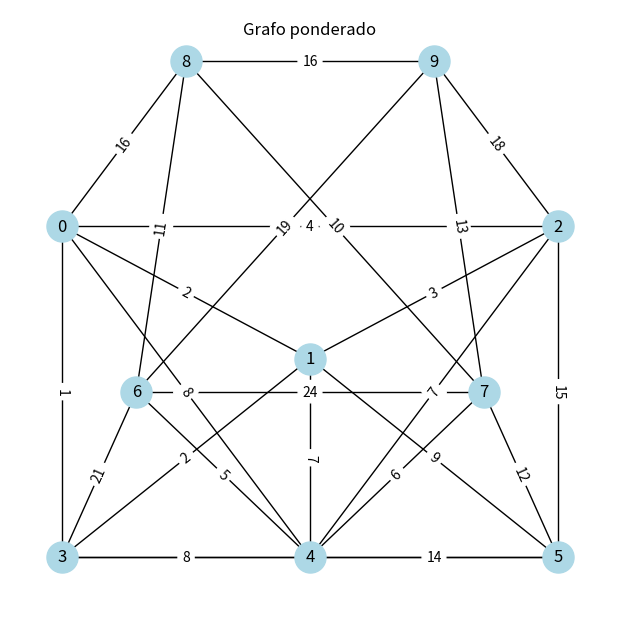
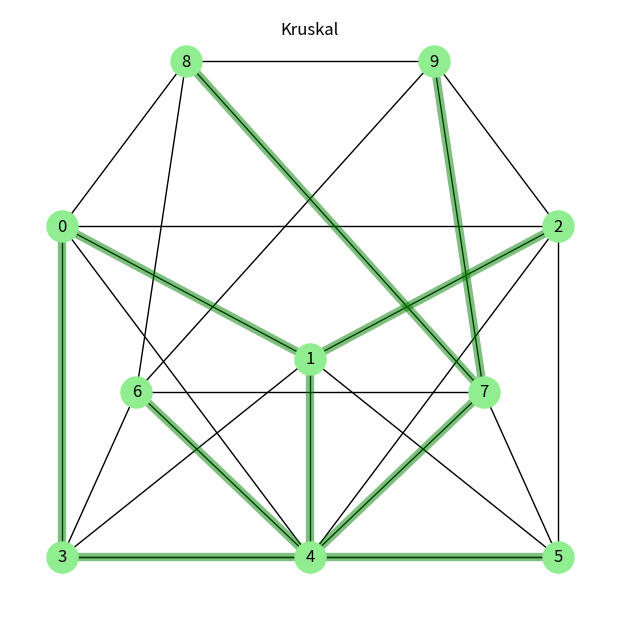

These charts were generated, in order, by the following Python code:
# -*- coding: utf-8 -*-
"""
Tarea 8. Kruskal
"""
import networkx as nx
import matplotlib.pyplot as plt
from networkx.algorithms import tree
# Crea un grafo no dirigio
G = nx.Graph()
# Agregamos los vetices al grafo
G.add_nodes_from(range(10))
#Generamos cada una de las aristas con sus pesos
G.add_edge(0, 1, weight=2)#1
G.add_edge(0, 2, weight=4)#2
G.add_edge(0, 3, weight=1)#3
G.add_edge(0, 4, weight=8)#4
G.add_edge(1, 2, weight=3)#5
G.add_edge(1, 3, weight=2)#6
G.add_edge(1, 4, weight=7)#7
G.add_edge(2, 5, weight=15)#8    
G.add_edge(2, 4, weight=7)#9
G.add_edge(3, 4, weight=8)#10
G.add_edge(3, 5, weight=1)#11
G.add_edge(3, 6, weight=21)#12
G.add_edge(7, 9, weight=13)#13
G.add_edge(4, 5, weight=14)#14
G.add_edge(4, 6, weight=5)#15
G.add_edge(4, 7, weight=6)#16
G.add_edge(5, 1, weight=9)#17
G.add_edge(5, 7, weight=12)#18
G.add_edge(6, 7, weight=24)#19
G.add_edge(6, 8, weight=11)#20
G.add_edge(6, 9, weight=19)#21
G.add_edge(7, 8, weight=10)#22
G.add_edge(9, 2, weight=18)#23
G.add_edge(8, 9, weight=16)#24
G.add_edge(8, 0, weight=16)#25
#Definimos la posicion de los nodos 
pos = {
    0: (0, 1), 1: (1, 0.6), 2: (2, 1), 3: (0, 0), 4: (1, 0), 
    5: (2, 0), 6: (0.3, 0.5), 7: (1.7, 0.5), 8: (0.5, 1.5), 9: (1.5, 1.5)
}
#Dibujamos el grafo ponderado
plt.figure(figsize=(6, 6))
plt.suptitle("Grafo ponderado")
nx.draw(G, pos, with_labels=True, node_color='lightblue', node_size=500)
labels = nx.get_edge_attributes(G, 'weight')
nx.draw_networkx_edge_labels(G, pos, edge_labels=labels)
#Calculamos el kruskal y lo dibujamos
plt.figure(figsize=(6, 6))
plt.suptitle("Kruskal")
mst = tree.minimum_spanning_edges(G, algorithm='kruskal', data=False)
edgelist = list(mst)#Lista de aristas del mst
nx.draw(G, pos, with_labels=True, node_color='lightgreen', node_size=500)
nx.draw_networkx_edges(G, pos, edgelist=edgelist, width=6, alpha=0.5, edge_color='g')
#Mostramos el grafo
plt.show()
